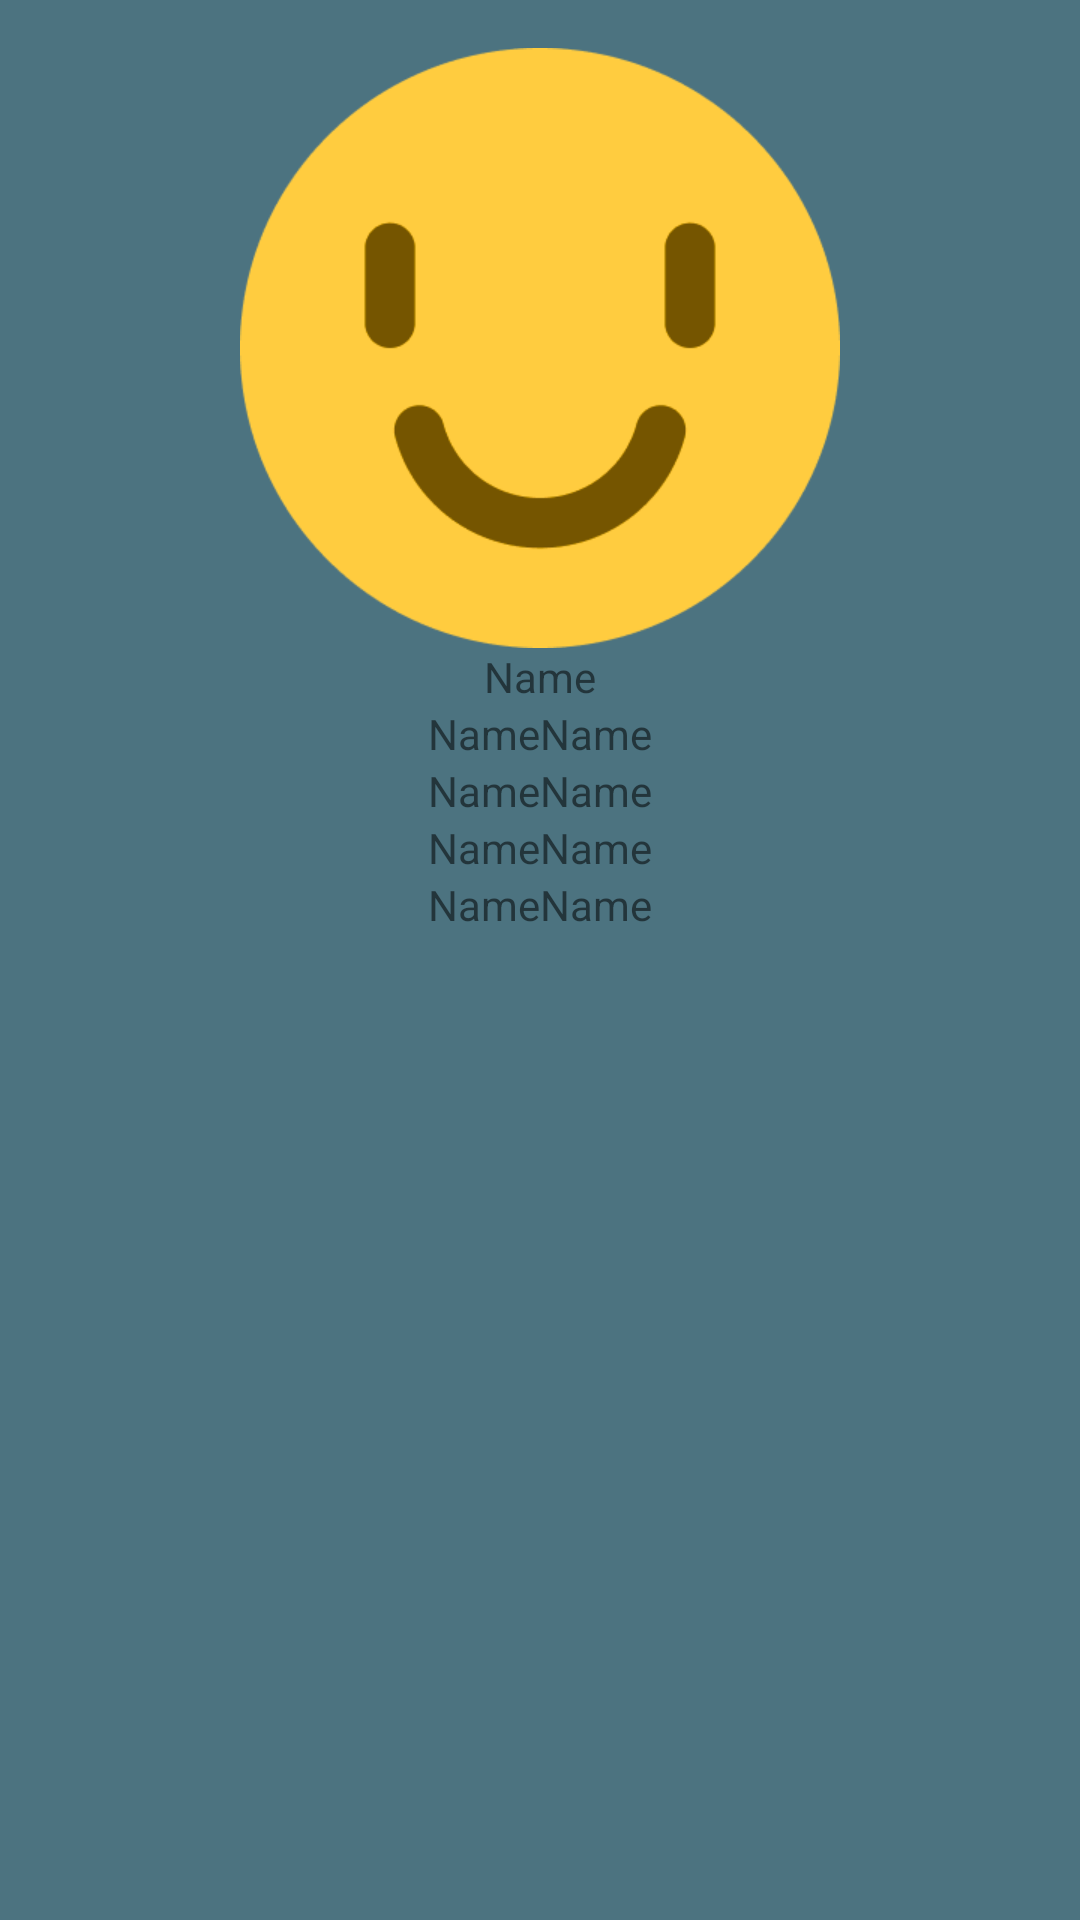

Produce the Android XML layout that renders to this screen, including the resource entries it uses.
<!-- AndroidManifest.xml: application theme Theme.Guru2MyPage -->
<!-- res/layout/activity_main.xml -->
<?xml version="1.0" encoding="utf-8"?>
<LinearLayout xmlns:android="http://schemas.android.com/apk/res/android"
    xmlns:app="http://schemas.android.com/apk/res-auto"
    xmlns:tools="http://schemas.android.com/tools"
    android:layout_width="match_parent"
    android:layout_height="match_parent"
    android:orientation="vertical"
    android:layout_gravity="center"
    tools:context=".MainActivity" >

    <LinearLayout
        android:id="@+id/imageWrapper"
        android:layout_width="match_parent"
        android:layout_height="wrap_content"
        android:gravity="center"
        android:orientation="vertical">

        <ImageView
            android:id="@+id/profileImageView"
            android:layout_width="200dp"
            android:layout_height="200dp"
            android:layout_marginTop="16dp"
            android:contentDescription="@string/profile_image_description"
            app:layout_constraintEnd_toEndOf="parent"
            app:layout_constraintHorizontal_bias="0.497"
            app:layout_constraintStart_toStartOf="parent"
            app:layout_constraintTop_toTopOf="parent"
            app:srcCompat="@drawable/profile" />
    </LinearLayout>
    <LinearLayout
        android:id="@+id/contentWrapper"
        android:layout_width="match_parent"
        android:layout_height="wrap_content"
        android:gravity="center"
        android:orientation="vertical">
        <LinearLayout
            android:layout_width="match_parent"
            android:layout_height="wrap_content"
            android:orientation="horizontal"
            android:gravity="center">
            <TextView
                android:text="@string/profile_name"
                android:layout_width="wrap_content"
                android:layout_height="wrap_content" />
        </LinearLayout>
        <LinearLayout
            android:layout_width="match_parent"
            android:layout_height="wrap_content"
            android:orientation="horizontal"
            android:gravity="center">
            <TextView
                android:text="@string/profile_name"
                android:layout_width="wrap_content"
                android:layout_height="wrap_content" />
            <TextView
                android:text="@string/profile_name"
                android:layout_width="wrap_content"
                android:layout_height="wrap_content"
                />
        </LinearLayout>
        <LinearLayout
            android:layout_width="match_parent"
            android:layout_height="wrap_content"
            android:orientation="horizontal"
            android:gravity="center">
            <TextView
                android:text="@string/profile_name"
                android:layout_width="wrap_content"
                android:layout_height="wrap_content" />
            <TextView
                android:text="@string/profile_name"
                android:layout_width="wrap_content"
                android:layout_height="wrap_content"
                />
        </LinearLayout>
        <LinearLayout
            android:layout_width="match_parent"
            android:layout_height="wrap_content"
            android:orientation="horizontal"
            android:gravity="center">
            <TextView
                android:text="@string/profile_name"
                android:layout_width="wrap_content"
                android:layout_height="wrap_content" />
            <TextView
                android:text="@string/profile_name"
                android:layout_width="wrap_content"
                android:layout_height="wrap_content"
                />
        </LinearLayout>
        <LinearLayout
            android:layout_width="match_parent"
            android:layout_height="wrap_content"
            android:orientation="horizontal"
            android:gravity="center">
            <TextView
                android:text="@string/profile_name"
                android:layout_width="wrap_content"
                android:layout_height="wrap_content" />
            <TextView
                android:text="@string/profile_name"
                android:layout_width="wrap_content"
                android:layout_height="wrap_content"
                />
        </LinearLayout>
    </LinearLayout>>
</LinearLayout>
<!-- resources referenced by this layout -->
<resources>
  <!-- drawable profile: png bitmap (drawable, 6976 bytes) -->
  <string name="profile_image_description">프로필 사진</string>
  <string name="profile_name">Name</string>
  <style name="Theme.Guru2MyPage" parent="Theme.AppCompat.Light.DarkActionBar">
          
          <item name="colorPrimary">@color/navy_700</item>
          <item name="colorButtonNormal">@color/brown</item>
          <item name="colorOnPrimary">@color/white</item>
          
          <item name="colorSecondary">@color/navy_300</item>
          <item name="colorOnSecondary">@color/black_300</item>
          
          <item name="android:statusBarColor" tools:targetApi="1">@color/navy_700</item>
          
          <item name="android:windowBackground">@color/navy_700</item>
      </style>
  <color name="navy_700">#ff4C7380</color>
  <color name="brown">#ff9A7265</color>
  <color name="white">#FFFFFFFF</color>
  <color name="navy_300">#ffD8E4E8</color>
  <color name="black_300">#ff404040</color>
</resources>
